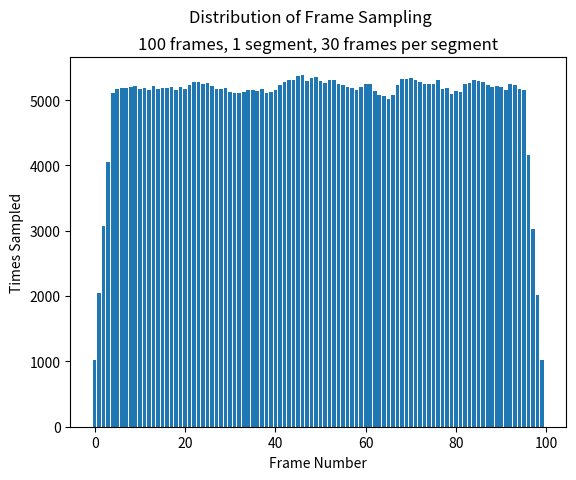

Write the Python code that produced this figure.
import numpy as np
import matplotlib.pyplot as plt

def main():
    iterations = 100_000

    num_frames = 100
    num_segments = 1
    frames_per_segment = 5

    results = {}

    for _ in range(iterations):
        start_indices = get_indices(num_frames, num_segments, frames_per_segment)
        for index in start_indices:
            if index not in results:
                results[index] = 0
            results[index] += 1

    keys = list(range(num_frames))
    values = [results.get(key, 0) for key in keys]
    plt.suptitle('Distribution of Frame Sampling')
    plt.title('100 frames, 1 segment, 30 frames per segment')
    plt.xlabel('Frame Number')
    plt.ylabel('Times Sampled')
    plt.bar(keys, values)
    plt.show()

def get_indices(num_frames: int, num_segments: int, frames_per_segment: int, test_mode: bool = False) -> np.ndarray:
    """
    For each segment, choose a start index from where frames
    are to be loaded from.

    Args:
        num_frames: Number of frames the video has
    Returns:
        List of indices of where the frames of each
        segment are to be loaded from.
    """
    # choose start indices that are perfectly evenly spread across the video frames.
    if test_mode:
        distance_between_indices = (
            num_frames - frames_per_segment + 1) / float(num_segments)

        start_indices = np.array([int(distance_between_indices / 2.0 + distance_between_indices * x)
                                    for x in range(num_segments)])
    # randomly sample start indices that are approximately evenly spread across the video frames.
    else:
        max_valid_start_index = (
            num_frames - frames_per_segment + 1) // num_segments

        start_indices = np.multiply(list(range(num_segments)), max_valid_start_index) + \
            np.random.randint(max_valid_start_index,
                                size=num_segments)
    
    indices = []
    for start_index in start_indices:
        for i in range(frames_per_segment):
            indices.append(start_index + i)
    return indices

if __name__ == '__main__':
    main()